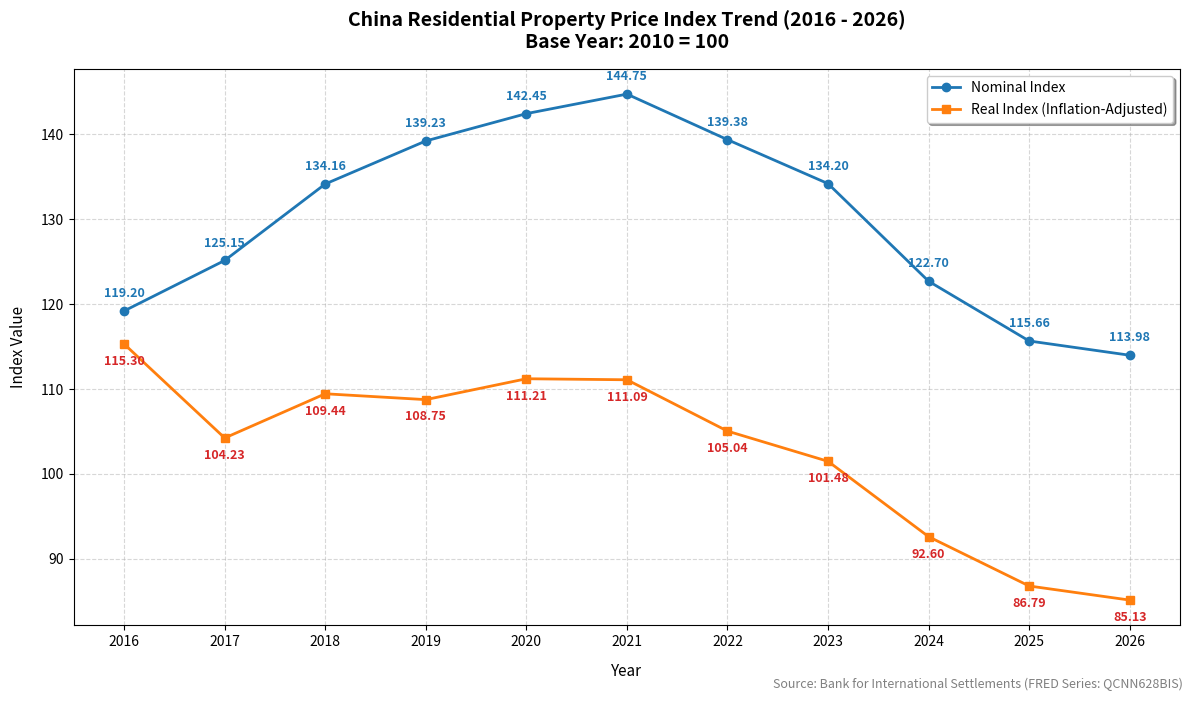

Write the Python code that produced this figure.
import matplotlib.pyplot as plt

# DATA SOURCE: Bank for International Settlements (BIS) via FRED (St. Louis Fed)
# Series ID: QCNN628BIS (Residential Property Prices for China)
# Base Year: 2010 = 100

# Years 2016 through 2026 (Q1)
years = [2016, 2017, 2018, 2019, 2020, 2021, 2022, 2023, 2024, 2025, 2026]

# Nominal Residential Property Price Index
nominal_index = [119.20, 125.15, 134.16, 139.23, 142.45, 144.75, 139.38, 134.20, 122.70, 115.66, 113.98]

# Real (Inflation-Adjusted) Residential Property Price Index
real_index = [115.30, 104.23, 109.44, 108.75, 111.21, 111.09, 105.04, 101.48, 92.60, 86.79, 85.13]

# Initialize the plot layout
plt.figure(figsize=(12, 7))

# Plot Nominal Index
plt.plot(years, nominal_index, color='#1f77b4', marker='o', linewidth=2, label='Nominal Index')
# Plot Real Index
plt.plot(years, real_index, color='#ff7f0e', marker='s', linewidth=2, label='Real Index (Inflation-Adjusted)')

# Annotate Nominal Index points (Offset slightly upwards)
for x, y in zip(years, nominal_index):
    plt.annotate(f"{y:.2f}", 
                 (x, y), 
                 textcoords="offset points", 
                 xytext=(0, 10), 
                 ha='center', 
                 fontsize=9, 
                 fontweight='bold', 
                 color='#1f77b4')

# Annotate Real Index points (Offset slightly downwards to prevent overlap)
for x, y in zip(years, real_index):
    plt.annotate(f"{y:.2f}", 
                 (x, y), 
                 textcoords="offset points", 
                 xytext=(0, -15), 
                 ha='center', 
                 fontsize=9, 
                 fontweight='bold', 
                 color='#d62728')

# Graph customization
plt.title("China Residential Property Price Index Trend (2016 - 2026)\nBase Year: 2010 = 100", fontsize=14, fontweight='bold', pad=15)
plt.xlabel("Year", fontsize=11, labelpad=10)
plt.ylabel("Index Value", fontsize=11, labelpad=10)
plt.xticks(years)  # Ensure every year is shown on the X-axis
plt.grid(True, linestyle='--', alpha=0.5)

# Add Source Note to the Bottom Right of the plot
plt.figtext(0.99, 0.01, 'Source: Bank for International Settlements (FRED Series: QCNN628BIS)', 
            horizontalalignment='right', fontsize=9, style='italic', color='gray')

# Legend layout
plt.legend(loc='upper right', frameon=True, shadow=True, facecolor='white')

# Display the finalized plot
plt.tight_layout()
plt.show()
